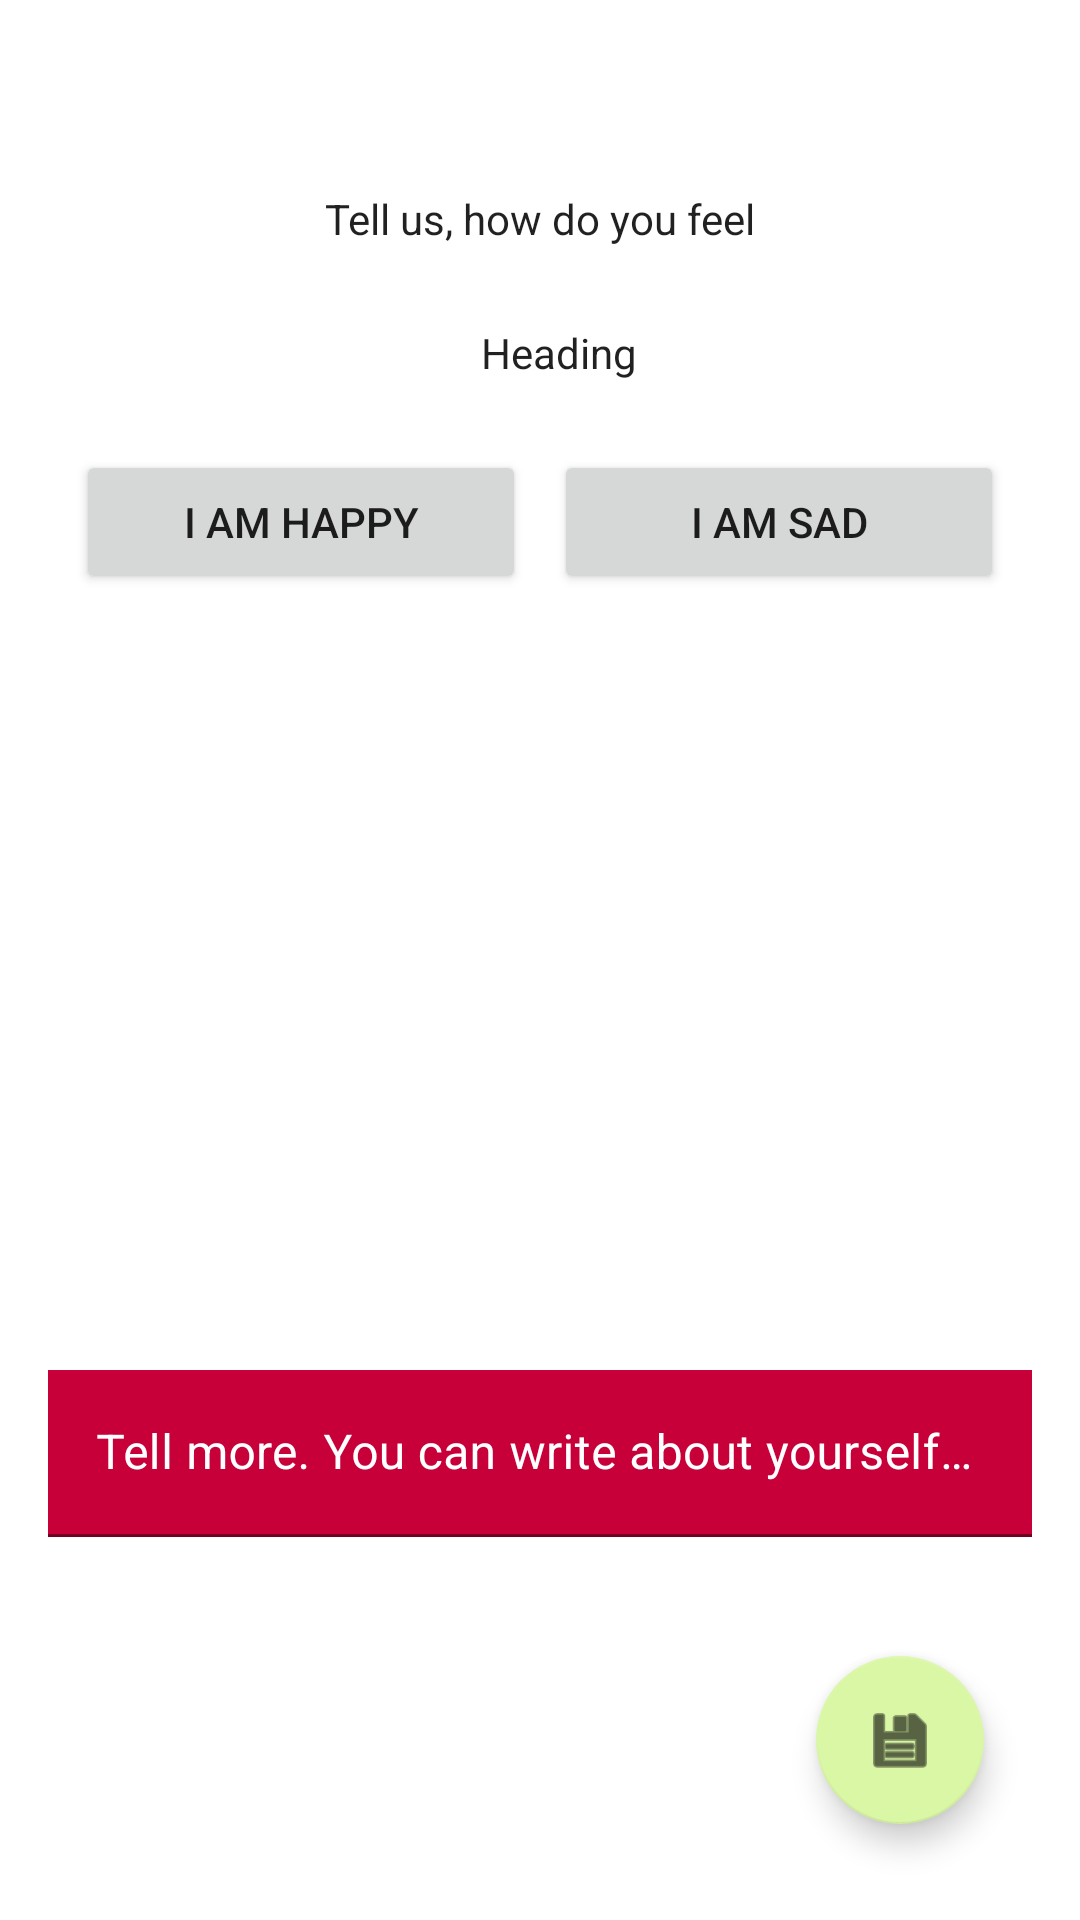

Layout XML and referenced resources for this Android screen:
<!-- AndroidManifest.xml: application theme Theme.Accessibility -->
<!-- res/layout/activity_main.xml -->
<?xml version="1.0" encoding="utf-8"?>
<androidx.constraintlayout.widget.ConstraintLayout xmlns:android="http://schemas.android.com/apk/res/android"
    xmlns:app="http://schemas.android.com/apk/res-auto"
    xmlns:tools="http://schemas.android.com/tools"
    android:layout_width="match_parent"
    android:layout_height="match_parent"
    tools:context=".MainActivity">

    <TextView
        android:id="@+id/textView"
        android:layout_width="wrap_content"
        android:layout_height="wrap_content"
        android:text="@string/txt"
        android:contentDescription="@string/txt"
        android:textAlignment="center"
        app:layout_constraintBottom_toBottomOf="parent"
        app:layout_constraintLeft_toLeftOf="parent"
        app:layout_constraintRight_toRightOf="parent"
        app:layout_constraintTop_toTopOf="parent"
        app:layout_constraintVertical_bias="0.102" />

    <TextView
        android:id="@+id/textView2"
        android:layout_width="106dp"
        android:layout_height="26dp"
        android:layout_marginStart="108dp"
        android:layout_marginBottom="16dp"
        android:text="@string/heading"
        android:contentDescription="@string/heading"
        android:textAlignment="center"
        app:layout_constraintBottom_toTopOf="@+id/btn1"
        app:layout_constraintStart_toStartOf="@+id/btn1" />

    <androidx.fragment.app.FragmentContainerView
        android:id="@+id/fcontainer"
        android:layout_width="196dp"
        android:layout_height="196dp"
        android:layout_marginStart="32dp"
        android:layout_marginEnd="32dp"
        android:layout_marginBottom="32dp"
        android:orientation="vertical"
        android:contentDescription="@string/image_of_your_mood"
        app:layout_constraintBottom_toBottomOf="parent"
        app:layout_constraintEnd_toEndOf="parent"
        app:layout_constraintHorizontal_bias="0.496"
        app:layout_constraintStart_toStartOf="parent"
        app:layout_constraintTop_toBottomOf="@+id/btn2"
        app:layout_constraintVertical_bias="0.13999999" />

    <Button
        android:id="@+id/btn1"
        android:layout_width="150dp"
        android:layout_height="wrap_content"
        android:layout_marginStart="16dp"
        android:text="@string/happybtn"
        android:contentDescription="@string/happybtn"
        app:layout_constraintEnd_toStartOf="@+id/btn2"
        app:layout_constraintStart_toStartOf="parent"
        app:layout_constraintTop_toTopOf="@+id/btn2" />

    <Button
        android:id="@+id/btn2"
        android:layout_width="150dp"
        android:layout_height="wrap_content"
        android:layout_marginTop="150dp"
        android:layout_marginEnd="16dp"
        android:text="@string/sadbtn"
        android:contentDescription="@string/sadbtn"
        app:layout_constraintEnd_toEndOf="parent"
        app:layout_constraintStart_toEndOf="@+id/btn1"
        app:layout_constraintTop_toTopOf="parent" />

    <com.google.android.material.textfield.TextInputLayout
        android:id="@+id/textInputLayout2"
        android:layout_width="0dp"
        android:layout_height="wrap_content"
        android:layout_marginStart="16dp"
        android:layout_marginTop="24dp"
        android:layout_marginEnd="16dp"
        android:layout_marginBottom="119dp"
        android:textColorHint="@color/white"
        app:layout_constraintBottom_toBottomOf="parent"
        app:layout_constraintEnd_toEndOf="parent"
        app:layout_constraintStart_toStartOf="parent"
        app:layout_constraintTop_toBottomOf="@+id/fcontainer">

        <com.google.android.material.textfield.TextInputEditText
            android:layout_width="match_parent"
            android:layout_height="wrap_content"
            android:background="#C70039"
            android:hint="@string/tell_more"/>
    </com.google.android.material.textfield.TextInputLayout>

    <com.google.android.material.floatingactionbutton.FloatingActionButton
        android:id="@+id/floatingActionButton"
        android:layout_width="wrap_content"
        android:layout_height="wrap_content"
        android:layout_marginEnd="32dp"
        android:layout_marginBottom="32dp"
        android:clickable="true"
        android:contentDescription="@string/save_button"
        app:fabSize="auto"
        app:layout_constraintBottom_toBottomOf="parent"
        app:layout_constraintEnd_toEndOf="parent"
        android:autofillHints="Save button"
        app:srcCompat="@android:drawable/ic_menu_save" />



</androidx.constraintlayout.widget.ConstraintLayout>
<!-- resources referenced by this layout -->
<resources>
  <string name="happybtn">I am happy</string>
  <string name="heading">Heading</string>
  <string name="image_of_your_mood">Image of your Current Mood</string>
  <string name="sadbtn">I am sad</string>
  <string name="save_button">Save text what you wrote about your self</string>
  <string name="tell_more">Tell more. You can write about yourself here</string>
  <string name="txt">Tell us, how do you feel</string>
  <style name="Theme.Accessibility" parent="Theme.MaterialComponents.DayNight.DarkActionBar">
          
          <item name="colorPrimary">#C70039</item>
          <item name="colorPrimaryVariant">#FFC300</item>
          <item name="colorOnPrimary">@color/white</item>
          
          <item name="colorSecondary">#DAF7A6</item>
          <item name="colorSecondaryVariant">@color/teal_700</item>
          <item name="colorOnSecondary">@color/black</item>
          
          <item name="android:statusBarColor" tools:targetApi="l">?attr/colorPrimaryVariant</item>
          <item name="android:textViewStyle">@color/white</item>
  
          
      </style>
  <!-- not gathered from this repository: default colours our renderer supplied (Android Studio template values) -->
  <color name="teal_700">#FF018786</color>
  <color name="black">#FF000000</color>
  <color name="white">#FFFFFFFF</color>
</resources>
